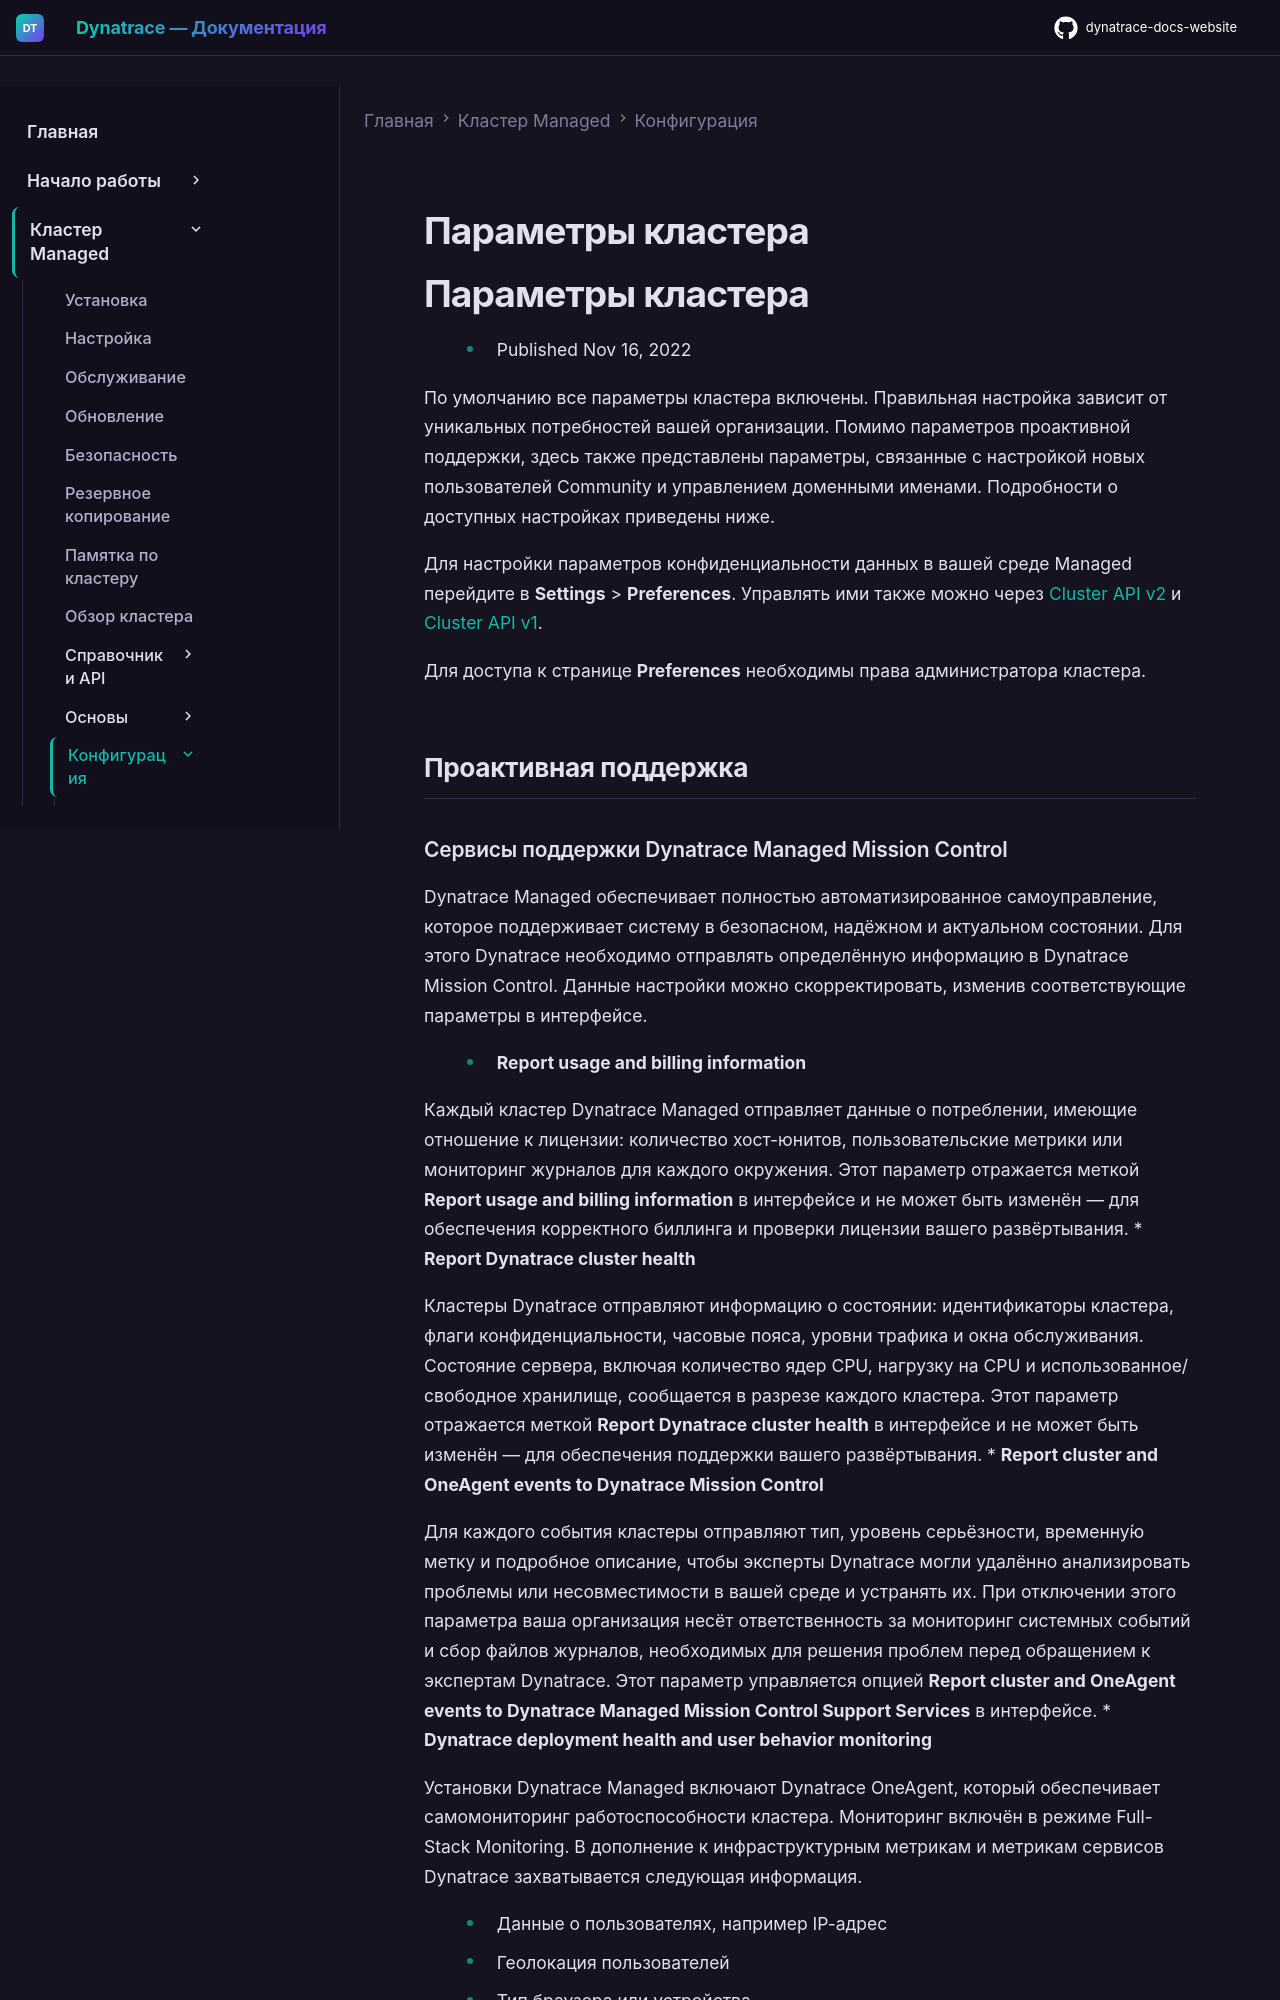

repository: Yerkebulan-Ardabayev/dynatrace-docs-website · page: managed-ru/managed-cluster/configuration/configure-cluster-preferences/index.html · generator: mkdocs

---
title: Параметры кластера
source: https://docs.dynatrace.com/managed/managed-cluster/configuration/configure-cluster-preferences
scraped: 2026-05-12T11:36:49.300927
---

# Параметры кластера

# Параметры кластера

* Published Nov 16, 2022

По умолчанию все параметры кластера включены. Правильная настройка зависит от уникальных потребностей вашей организации. Помимо параметров проактивной поддержки, здесь также представлены параметры, связанные с настройкой новых пользователей Community и управлением доменными именами. Подробности о доступных настройках приведены ниже.

Для настройки параметров конфиденциальности данных в вашей среде Managed перейдите в **Settings** > **Preferences**. Управлять ими также можно через [Cluster API v2](/managed/dynatrace-api/cluster-api/cluster-api-v2 "Find out about managing environments, network zones, Synthetic locations, nodes, and tokens in Dynatrace Managed using the Cluster API v2.") и [Cluster API v1](/managed/dynatrace-api/cluster-api/cluster-api-v1 "Find out about API for managing environments, network zones, synthetic locations, nodes, and tokens.").

Для доступа к странице **Preferences** необходимы права администратора кластера.

## Проактивная поддержка
